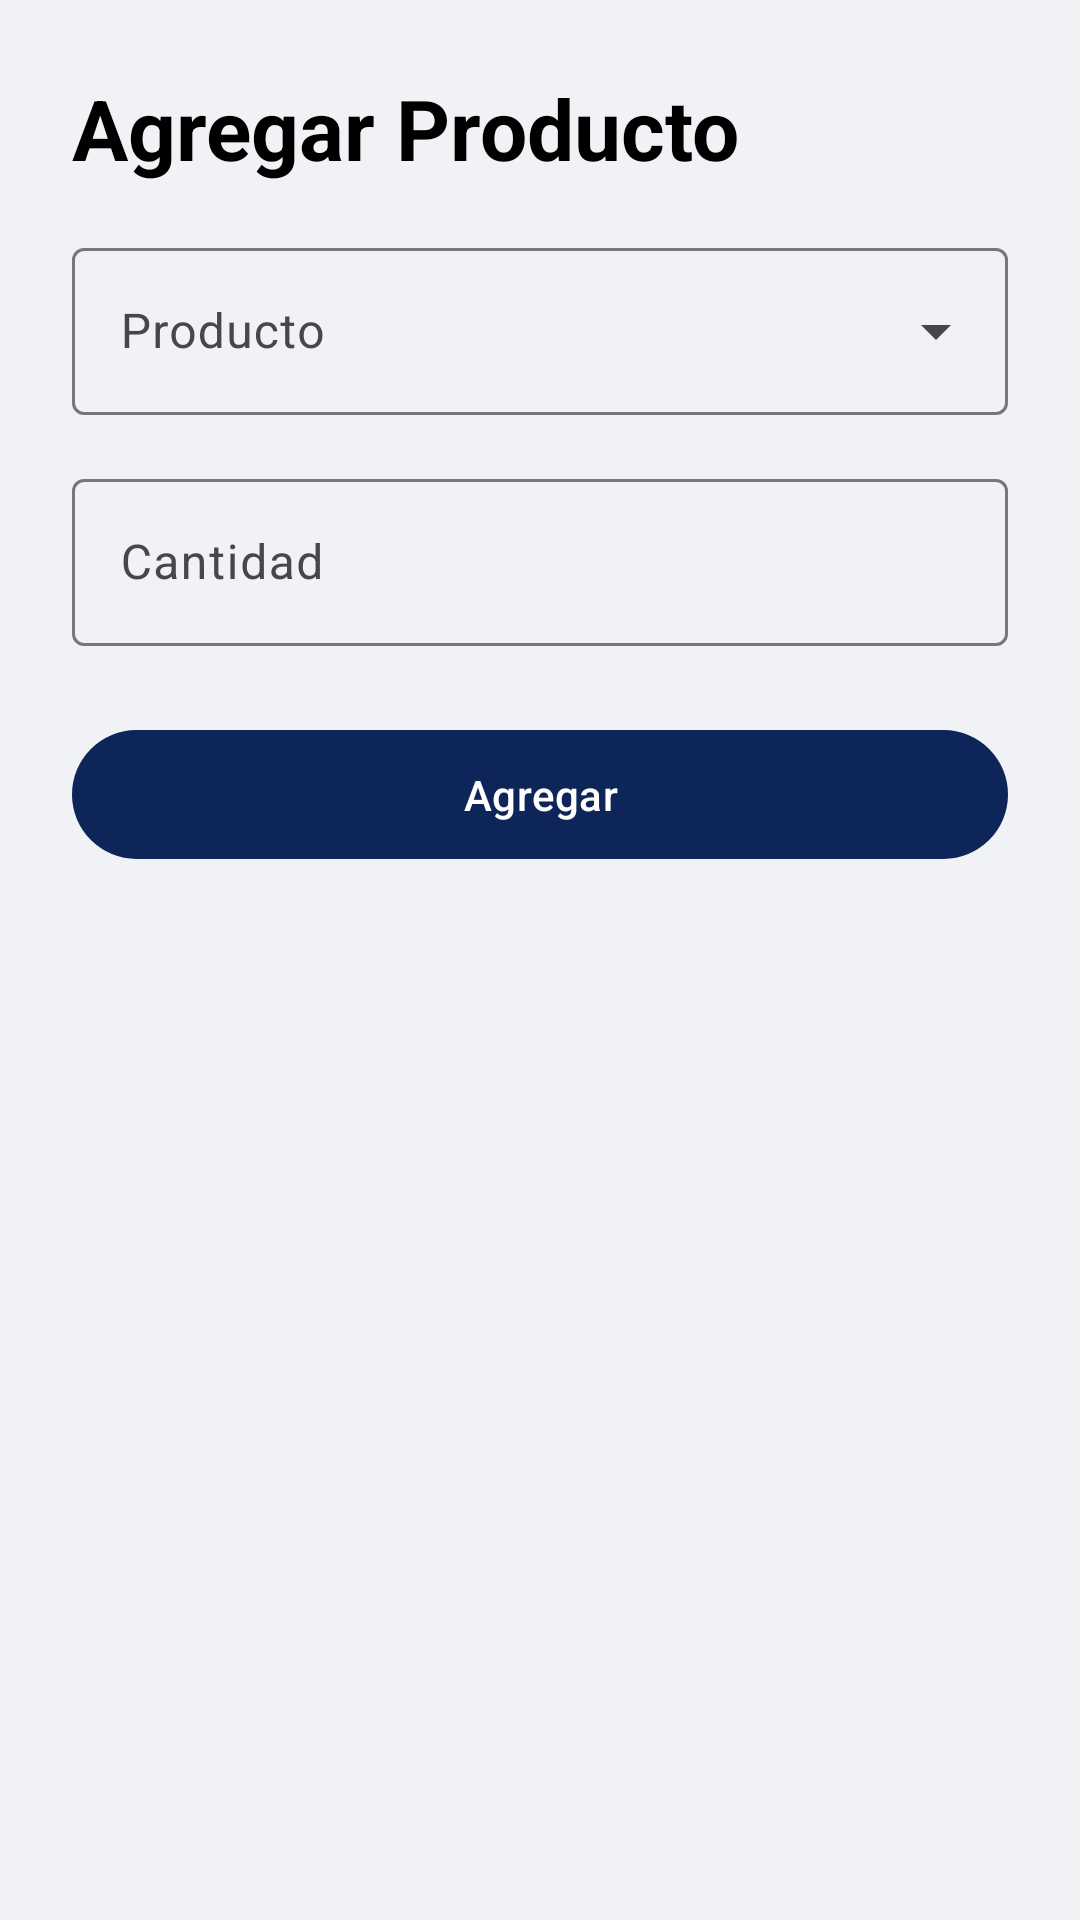

This screen was rendered from an Android layout file. Write that file and the resources it references.
<!-- AndroidManifest.xml: application theme Theme.GemaInventory -->
<!-- res/layout/dialog_add_product_to_order.xml -->
<?xml version="1.0" encoding="utf-8"?>
<LinearLayout xmlns:android="http://schemas.android.com/apk/res/android"
    xmlns:app="http://schemas.android.com/apk/res-auto"
    android:layout_width="match_parent"
    android:layout_height="wrap_content"
    android:orientation="vertical"
    android:padding="24dp"
    android:minWidth="300dp"
    android:background="?android:attr/colorBackground">

    <TextView
        android:layout_width="wrap_content"
        android:layout_height="wrap_content"
        android:text="Agregar Producto"
        android:textAppearance="@style/TextAppearance.Material3.HeadlineMedium"
        android:textStyle="bold"
        android:layout_marginBottom="16dp"
        android:textColor="?attr/colorOnSurface"/>

    <com.google.android.material.textfield.TextInputLayout
        style="@style/Widget.Material3.TextInputLayout.OutlinedBox.ExposedDropdownMenu"
        android:layout_width="match_parent"
        android:layout_height="wrap_content"
        android:hint="Producto">

        <AutoCompleteTextView
            android:id="@+id/spinner_dialog_product"
            android:layout_width="match_parent"
            android:layout_height="wrap_content"
            android:inputType="none"
            android:textColor="?attr/colorOnSurface"
            android:dropDownHeight="wrap_content"
            />
    </com.google.android.material.textfield.TextInputLayout>

    <com.google.android.material.textfield.TextInputLayout
        style="@style/Widget.Material3.TextInputLayout.OutlinedBox"
        android:layout_width="match_parent"
        android:layout_height="wrap_content"
        android:layout_marginTop="16dp"
        android:hint="Cantidad">

        <com.google.android.material.textfield.TextInputEditText
            android:id="@+id/et_dialog_quantity"
            android:layout_width="match_parent"
            android:layout_height="wrap_content"
            android:inputType="number"
            android:textColor="?attr/colorOnSurface"/>
    </com.google.android.material.textfield.TextInputLayout>

    <com.google.android.material.button.MaterialButton
        android:id="@+id/btn_dialog_add"
        android:layout_width="match_parent"
        android:layout_height="wrap_content"
        android:text="Agregar"
        android:layout_marginTop="24dp"
        android:paddingVertical="12dp"
        style="@style/Widget.Material3.Button"/>

</LinearLayout>
<!-- resources referenced by this layout -->
<resources>
  <style name="Theme.GemaInventory" parent="Theme.Material3.DayNight.NoActionBar">
          <item name="colorPrimary">@color/primary</item>
          <item name="colorPrimaryVariant">@color/primary_dark</item>
          <item name="colorOnPrimary">@color/white</item>
          <item name="colorSecondary">@color/accent</item>
          <item name="colorSecondaryVariant">@color/accent</item>
          <item name="colorOnSecondary">@color/white</item>
          <item name="android:colorBackground">@color/light_gray_bg</item>
          <item name="colorSurface">@color/white</item>
          <item name="colorOnSurface">@color/black</item>
          <item name="colorOutlineVariant">#dddddd</item>
      </style>
  <color name="primary">#0d2558</color>
  <color name="primary_dark">#081A3F</color>
  <color name="white">#FFFFFFFF</color>
  <color name="accent">#1e3a8a</color>
  <color name="light_gray_bg">#f0f2f5</color>
  <color name="black">#FF000000</color>
</resources>
